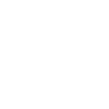
t = 0.00 s
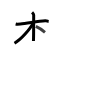
t = 3.75 s
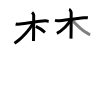
t = 7.50 s
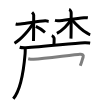
t = 11.50 s
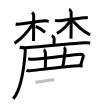
t = 15.25 s
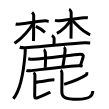
t = 19.00 s

The animated SVG that drew these frames (rendered in a browser with its animation timeline set to each time). Animation: 19 SMIL elements (animate=19); one cycle of 19.00 s.

<svg width="109px" height="109px" viewBox="0 0 px 109px" xmlns="http://www.w3.org/2000/svg" xmlns:xlink="http://www.w3.org/1999/xlink" xml:space="preserve" version="1.1"  baseProfile="full">
<path d="M15.66,24.05c0.7,0.17,2.82,0.15,4.69,0c6.56-0.52,17.83-2.88,24.86-3.22c1.87-0.09,2.28,0.48,3.45,0.66" style="fill:none;stroke:black;stroke-width:3;opacity:0">
  <animate attributeType="CSS" attributeName="opacity" from="0" to="1" begin="0s" dur="1s" repeatCount="0" fill="freeze" />
</path>
<path d="M32.07,12.32c0.68,0.62,1.61,2.01,1.61,2.74c0,8.14,0,21.64-0.23,25.95" style="fill:none;stroke:black;stroke-width:3;opacity:0">
  <animate attributeType="CSS" attributeName="opacity" from="0" to="1" begin="1s" dur="1s" repeatCount="0" fill="freeze" />
</path>
<path d="M33.24,22.91c-3.1,6.27-12.32,16.79-18.75,20.34" style="fill:none;stroke:black;stroke-width:3;opacity:0">
  <animate attributeType="CSS" attributeName="opacity" from="0" to="1" begin="2s" dur="1s" repeatCount="0" fill="freeze" />
</path>
<path d="M35.86,26.48c2.92,1.32,6.56,3.76,9.11,5.84" style="fill:none;stroke:black;stroke-width:3;opacity:0">
  <animate attributeType="CSS" attributeName="opacity" from="0" to="1" begin="3s" dur="1s" repeatCount="0" fill="freeze" />
</path>
<path d="M55.02,20.29c0.57,0.17,1.33,0.45,2.85,0.52c4.18,0.17,15.73-2.21,26.19-3.07c1.52-0.12,2.84-0.17,3.79,0" style="fill:none;stroke:black;stroke-width:3;opacity:0">
  <animate attributeType="CSS" attributeName="opacity" from="0" to="1" begin="4s" dur="1s" repeatCount="0" fill="freeze" />
</path>
<path d="M69.06,9.44c1.17,0.34,2.11,2.51,2.11,3.24c0,5.51,0,21.71-0.23,26.01" style="fill:none;stroke:black;stroke-width:3;opacity:0">
  <animate attributeType="CSS" attributeName="opacity" from="0" to="1" begin="5s" dur="1s" repeatCount="0" fill="freeze" />
</path>
<path d="M70.99,19.34c-2.19,4.82-9.02,11.52-14.1,13.99" style="fill:none;stroke:black;stroke-width:3;opacity:0">
  <animate attributeType="CSS" attributeName="opacity" from="0" to="1" begin="6s" dur="1s" repeatCount="0" fill="freeze" />
</path>
<path d="M71.37,19.14c4.76,5.34,12.39,12.18,16.25,14.29c1.1,0.6,1.72,1.01,2.64,1.22" style="fill:none;stroke:black;stroke-width:3;opacity:0">
  <animate attributeType="CSS" attributeName="opacity" from="0" to="1" begin="7s" dur="1s" repeatCount="0" fill="freeze" />
</path>
<path d="M51.77,35.57c0.69,0.27,2.16,2.02,2.3,2.56c0.14,0.54,0.07,2.56-0.07,5.93" style="fill:none;stroke:black;stroke-width:3;opacity:0">
  <animate attributeType="CSS" attributeName="opacity" from="0" to="1" begin="8s" dur="1s" repeatCount="0" fill="freeze" />
</path>
<path d="M19.7,47.19c1.58,0.47,4.49,0.55,6.08,0.47c16.5-0.79,44.21-4.03,58.8-4.95c2.64-0.17,4.23,0.23,5.55,0.46" style="fill:none;stroke:black;stroke-width:3;opacity:0">
  <animate attributeType="CSS" attributeName="opacity" from="0" to="1" begin="9s" dur="1s" repeatCount="0" fill="freeze" />
</path>
<path d="M25.2,48.68c0.04,1.19,0.07,3.07-0.07,4.78c-0.84,10.07-2.74,34.51-11.82,45.36" style="fill:none;stroke:black;stroke-width:3;opacity:0">
  <animate attributeType="CSS" attributeName="opacity" from="0" to="1" begin="10s" dur="1s" repeatCount="0" fill="freeze" />
</path>
<path d="M28.19,58.77c1.83,0.44,3.38,0.73,5.28,0.56c13.09-1.22,42.77-4.95,46.45-5.14c2.75-0.14,3.73,1.18,3.23,2.76c-0.92,2.9-1.64,5.66-2.88,8.78" style="fill:none;stroke:black;stroke-width:3;opacity:0">
  <animate attributeType="CSS" attributeName="opacity" from="0" to="1" begin="11s" dur="1s" repeatCount="0" fill="freeze" />
</path>
<path d="M43.76,49.6c0.8,0.29,1.29,1.81,1.45,2.39c0.16,0.58,0.29,10.21,0.07,15.7" style="fill:none;stroke:black;stroke-width:3;opacity:0">
  <animate attributeType="CSS" attributeName="opacity" from="0" to="1" begin="12s" dur="1s" repeatCount="0" fill="freeze" />
</path>
<path d="M63.69,47.4c0.8,0.29,1.49,1.79,1.45,2.39c-0.2,2.6-1.57,12.65-2.26,16.68" style="fill:none;stroke:black;stroke-width:3;opacity:0">
  <animate attributeType="CSS" attributeName="opacity" from="0" to="1" begin="13s" dur="1s" repeatCount="0" fill="freeze" />
</path>
<path d="M26.42,70.32c1,0.37,2.84,0.47,3.84,0.37c6.38-0.63,41.73-5.04,48.89-4.91c1.67,0.03,2.67,0.17,3.51,0.36" style="fill:none;stroke:black;stroke-width:3;opacity:0">
  <animate attributeType="CSS" attributeName="opacity" from="0" to="1" begin="14s" dur="1s" repeatCount="0" fill="freeze" />
</path>
<path d="M35.42,82.17c5.32-0.26,11.45-1.78,16.08-2.21c1.36-0.13,2.23-0.12,2.92-0.05" style="fill:none;stroke:black;stroke-width:3;opacity:0">
  <animate attributeType="CSS" attributeName="opacity" from="0" to="1" begin="15s" dur="1s" repeatCount="0" fill="freeze" />
</path>
<path d="M33.43,72.83c0.82,0.37,1.52,1.46,1.52,1.96c0,1.37-0.26,20-0.26,21.73c0,1.92,1.66,1.64,3.29,1.03c4.27-1.58,7.26-2.86,12.38-5.36" style="fill:none;stroke:black;stroke-width:3;opacity:0">
  <animate attributeType="CSS" attributeName="opacity" from="0" to="1" begin="16s" dur="1s" repeatCount="0" fill="freeze" />
</path>
<path d="M86.78,72.17c0.22,1.27,0.07,2.2-0.76,2.78c-2.52,1.75-13.48,6.63-21.9,9.44" style="fill:none;stroke:black;stroke-width:3;opacity:0">
  <animate attributeType="CSS" attributeName="opacity" from="0" to="1" begin="17s" dur="1s" repeatCount="0" fill="freeze" />
</path>
<path d="M60.53,70.39c1.03,0.45,1.41,1.4,1.41,2.53c0,1.49-0.08,16.49-0.11,18.25c-0.12,6.38,3.54,8.11,15.75,8.11c11.42,0,15.21-2.67,15.21-8.16" style="fill:none;stroke:black;stroke-width:3;opacity:0">
  <animate attributeType="CSS" attributeName="opacity" from="0" to="1" begin="18s" dur="1s" repeatCount="0" fill="freeze" />
</path>
</svg>
